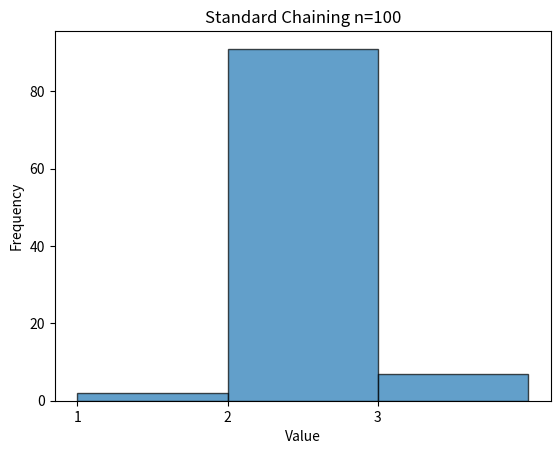
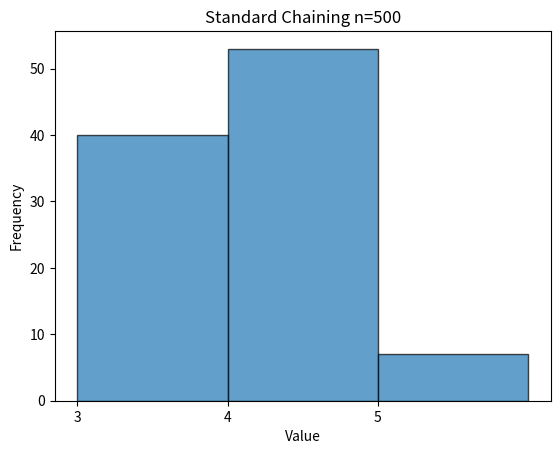
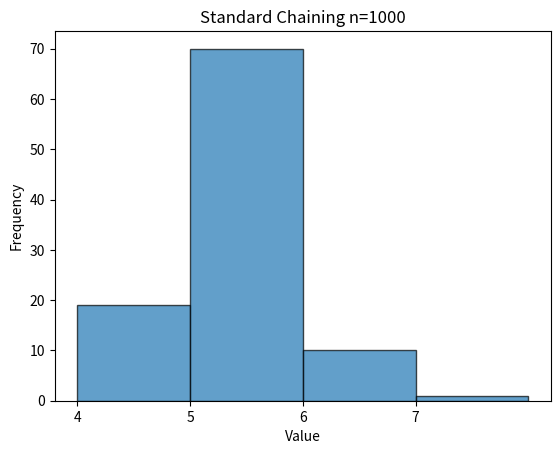
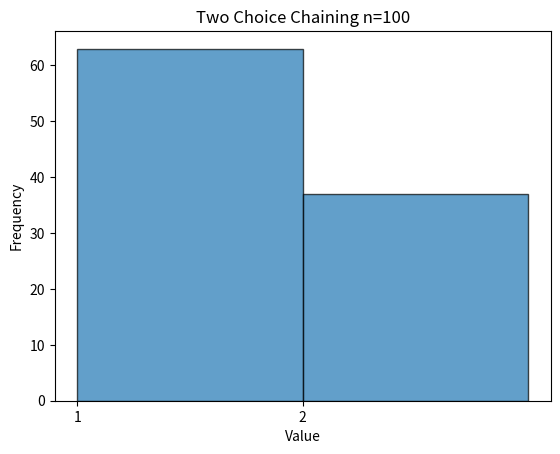
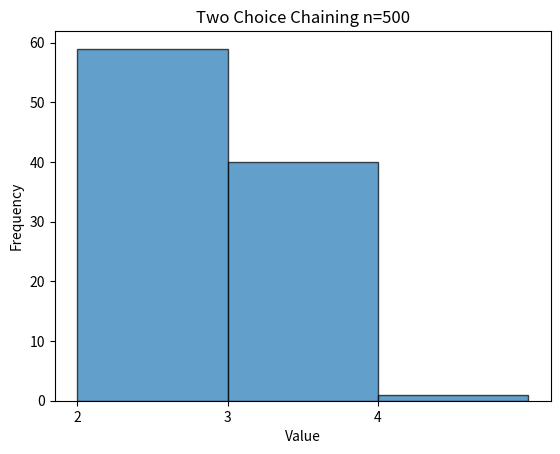
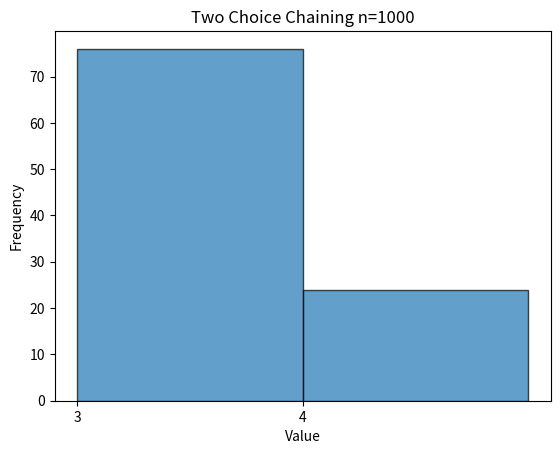

These charts were generated, in order, by the following Python code:
import random
import matplotlib.pyplot as plt

def standard_chaining(N:int, T:int, n:int) -> list[list[int]]:
    """Randomly inserts n keys from the universe {0, N-1} into a hashmap of size T and returns the largest chain""" 
    M = [[] for _ in range(T)]
    K = random.sample(range(N), n)
    for k in K:
        spot = k % T
        M[spot].append(k)
    return M

def two_choices_chaining(N:int, T:int, n:int, p:int=2027) ->int:
    """Randomly inserts n keys from the universe {0, N-1} into a hashmap of size T and returns the largest chain,
    using 2 different hash functions and inserting into the short chain"""
    M = [[] for _ in range(T)]
    K = random.sample(range(N), n)
    for k in K:
        spot1 = k % T
        spot2 = (p*k) % T
        if len(M[spot1]) < len(M[spot2]):
            M[spot1].append(k)
        else:
            M[spot2].append(k)
    return M

def get_max_length_chain(M:list[list[int]]):
    m = 0
    for i in range(len(M)):
        m = max(m, len(M[i]))
    return m

def run_evaluation(fun, N:int, T:int, n:int, experiments:int=100) -> list[int]:
    res = []
    for _ in range(experiments):
        M = fun(N=N, T=T, n=n)
        max_length = get_max_length_chain(M=M)
        res.append(max_length)

    return res

def run_evaluation_suite() -> tuple[list[list[int]]]:
    standard_res = []
    two_choice_res = []

    N = 10_000
    T = 1_000
    standard_res.append(run_evaluation(fun=standard_chaining, N=N, T=T, n=100))
    two_choice_res.append(run_evaluation(fun=two_choices_chaining, N=N, T=T, n=100))

    standard_res.append(run_evaluation(fun=standard_chaining, N=N, T=T, n=500))
    two_choice_res.append(run_evaluation(fun=two_choices_chaining, N=N, T=T, n=500))

    standard_res.append(run_evaluation(fun=standard_chaining, N=N, T=T, n=1000))
    two_choice_res.append(run_evaluation(fun=two_choices_chaining, N=N, T=T, n=1000))

    return (standard_res, two_choice_res)

def print_res(l:list)->None:
    for li in l:
        print(li)
        print()
    print("--------")

def plot_max_distribution(vals:list, title:str):
    # Determine the range of integers for bins
    min_val, max_val = min(vals), max(vals)
    bins = range(min_val, max_val + 2)  # +2 to include max value
    
    plt.hist(vals, bins=bins, alpha=0.7, edgecolor='black')
    plt.xticks(range(min_val, max_val + 1))  # Show integer ticks
    plt.title(title)
    plt.xlabel('Value')
    plt.ylabel('Frequency')
    
    # Save before showing
    plt.savefig(f"{title}.png")
    plt.show()

if __name__ == "__main__":
    standard_res, two_choice_res = run_evaluation_suite()

    # print_res(standard_res)
    # print_res(two_choice_res)

    vals = [100, 500, 1000]
    for list in [standard_res, two_choice_res]:
        for i in range(len(vals)):
            method =  "Standard Chaining" if list == standard_res else "Two Choice Chaining"
            plot_max_distribution(vals=list[i], title=f"{method} n={vals[i]}")
    
    
